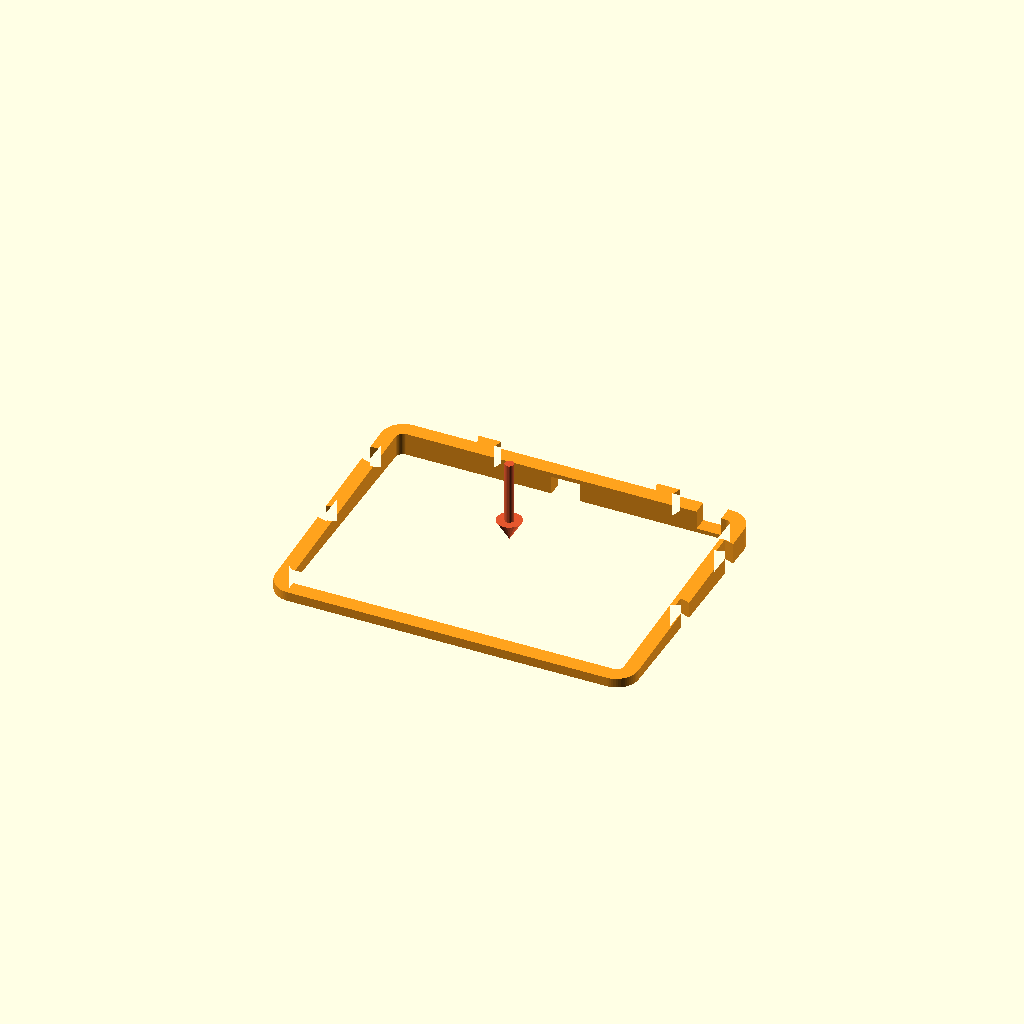
Cell 1: the model at its default parameters.
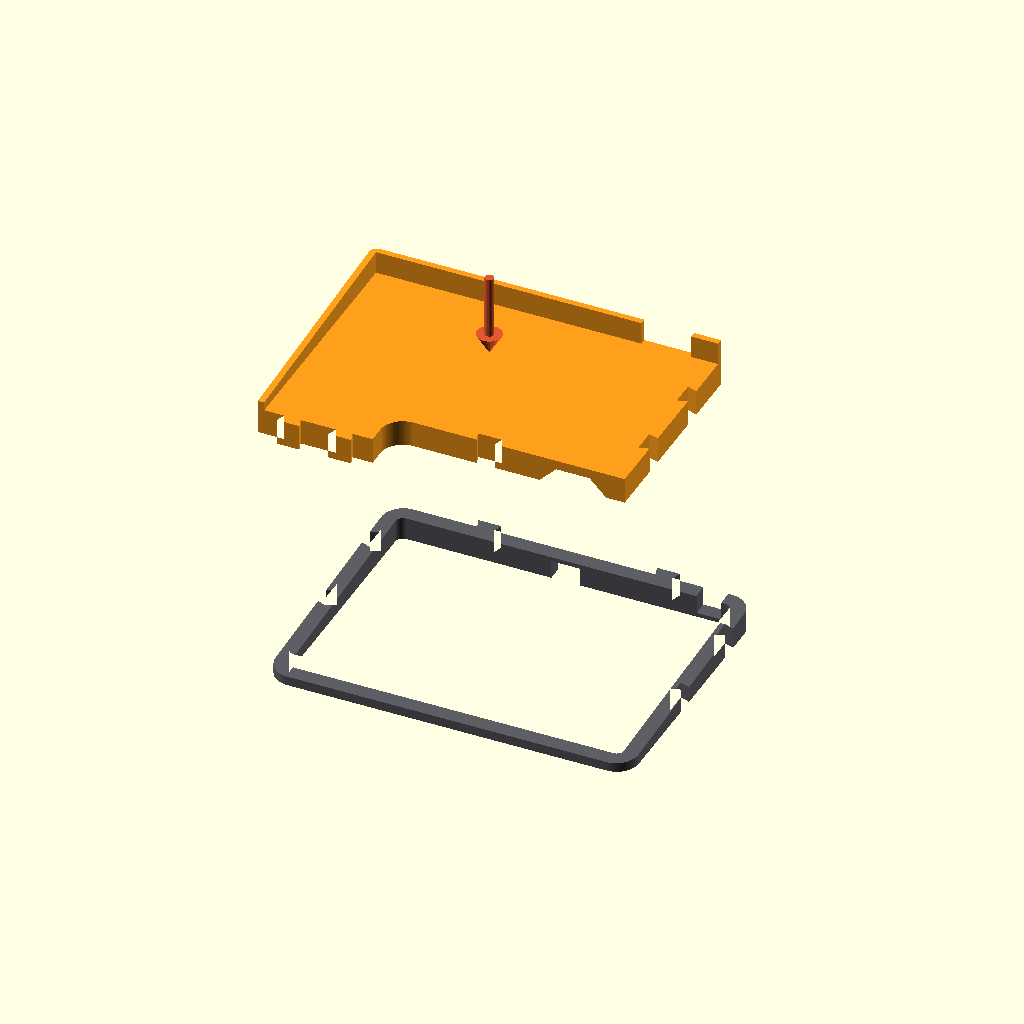
Cell 2: step = 2 (everything else at default).
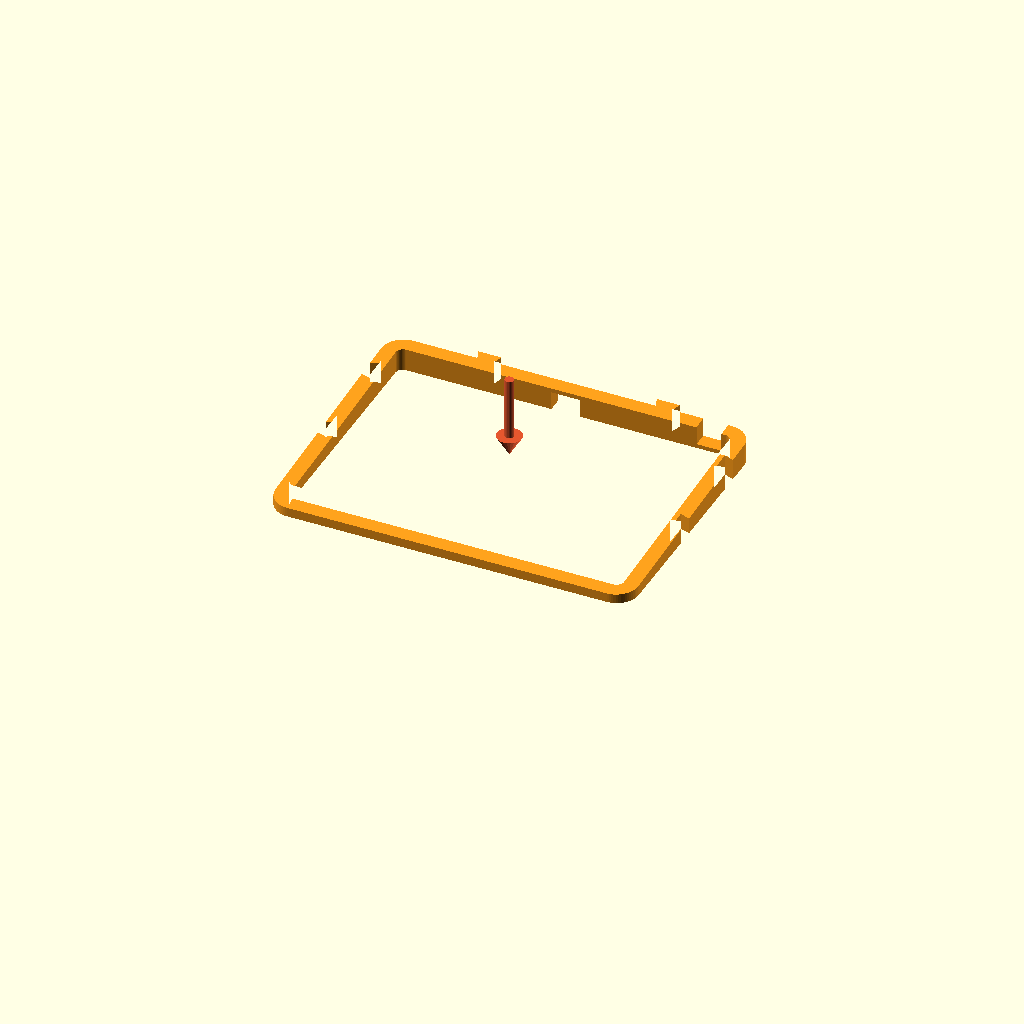
Cell 3 — lift set to 90, the other parameters unchanged.
One fixed orthographic camera (rotation 55°, 0°, 25°; colour scheme Cornfield) for every cell.
Source of the model, 20260926_keyboard_trackpad_tray_v5/makerworld/assembly_steps.scad:
// Assembly guide illustrations. Each step shows the parts already in place in
// grey and the part to add in orange, lifted above its position. The tray is
// put together first (steps 1-4), then lowered over the trackpad (step 5).
// BOSL2's global $ variables are only set by include, not by use.
include <../BOSL2/std.scad>
use <../keyboard_trackpad_tray_v5.scad>

step = 1;   // [1:Frame, 2:KeyboardBase_L, 3:KeyboardBase_R, 4:WristRests, 5:OverTrackpad, 6:Keyboard]
lift = 45;  // How far the new part floats above its position

frame_color = "#5c5c63";
base_color = "#46464c";
rest_color = "#78787f";
new_color = "#ff9f1c";
device_color = "#b9cde3";
cable_color = "#8fa9c4";

module arrow(pos, len = 30) {
  color("#e4572e") translate(pos) {
    translate([0, 0, 10]) cylinder(h = len, r = 2.2, $fn = 24);
    cylinder(h = 10, r1 = 0, r2 = 6, $fn = 24);
  }
}

// Wedge in place of trackpad_dummy(), whose BOSL2 shapes ignore color() here
module trackpad() {
  w = 160; d = 114.9; hf = 4.9; hr = 10.9;
  color(device_color) polyhedron(
    points = [[0, 0, 0], [w, 0, 0], [w, d, 0], [0, d, 0],
              [0, 0, hf], [w, 0, hf], [w, d, hr], [0, d, hr]],
    faces = [[0, 1, 2, 3], [4, 7, 6, 5], [0, 4, 5, 1], [1, 5, 6, 2], [2, 6, 7, 3], [3, 7, 4, 0]]);
}

// Trackpad cable: from the rear port, straight back under the keyboard base
module cable() {
  color(cable_color) {
    translate([80, 114.9, 3]) rotate([-90, 0, 0]) cylinder(h = 140, r = 1.8, $fn = 16);
    translate([80 - 4, 112, 0.5]) cube([8, 8, 5]);
  }
}

// Step 5 lifts the whole tray, so every tray part is "new" there.
module part_at(s, active, placed_color) {
  if (active || step == 5) {
    translate([0, 0, lift]) color(new_color) children();
  } else if (step > s) {
    color(placed_color) children();
  }
}

module model() {
  if (step >= 5) {
    trackpad();
    cable();
  }
  part_at(1, step == 1, frame_color) trackpad_frame();
  part_at(2, step == 2, base_color) keyboard_base_half(-1);
  part_at(3, step == 3, base_color) keyboard_base_half(1);
  part_at(4, step == 4, rest_color) {
    wrist_rest(-1);
    wrist_rest(1);
  }
  if (step == 6) translate([0, 0, lift]) color("#d4d4d9") keyboard_dummy();

  if (step == 1) arrow([80, 57, lift + 15]);
  if (step == 2) arrow([20, 165, lift + 28]);
  if (step == 3) arrow([165, 165, lift + 28]);
  if (step == 4) {
    arrow([-35, 50, lift + 20]);
    arrow([195, 50, lift + 20]);
  }
  if (step == 5) {
    arrow([-35, 50, lift + 20]);
    arrow([195, 50, lift + 20]);
  }
  if (step == 6) arrow([80, 165, lift + 25]);
}

model();
Customizer parameters (derived from the source; name, type, default, range or options):
step: number, default 1, options 1, 2, 3, 4, 5, 6
lift: number, default 45
frame_color: string, default "#5c5c63"
base_color: string, default "#46464c"
rest_color: string, default "#78787f"
new_color: string, default "#ff9f1c"
device_color: string, default "#b9cde3"
cable_color: string, default "#8fa9c4"
